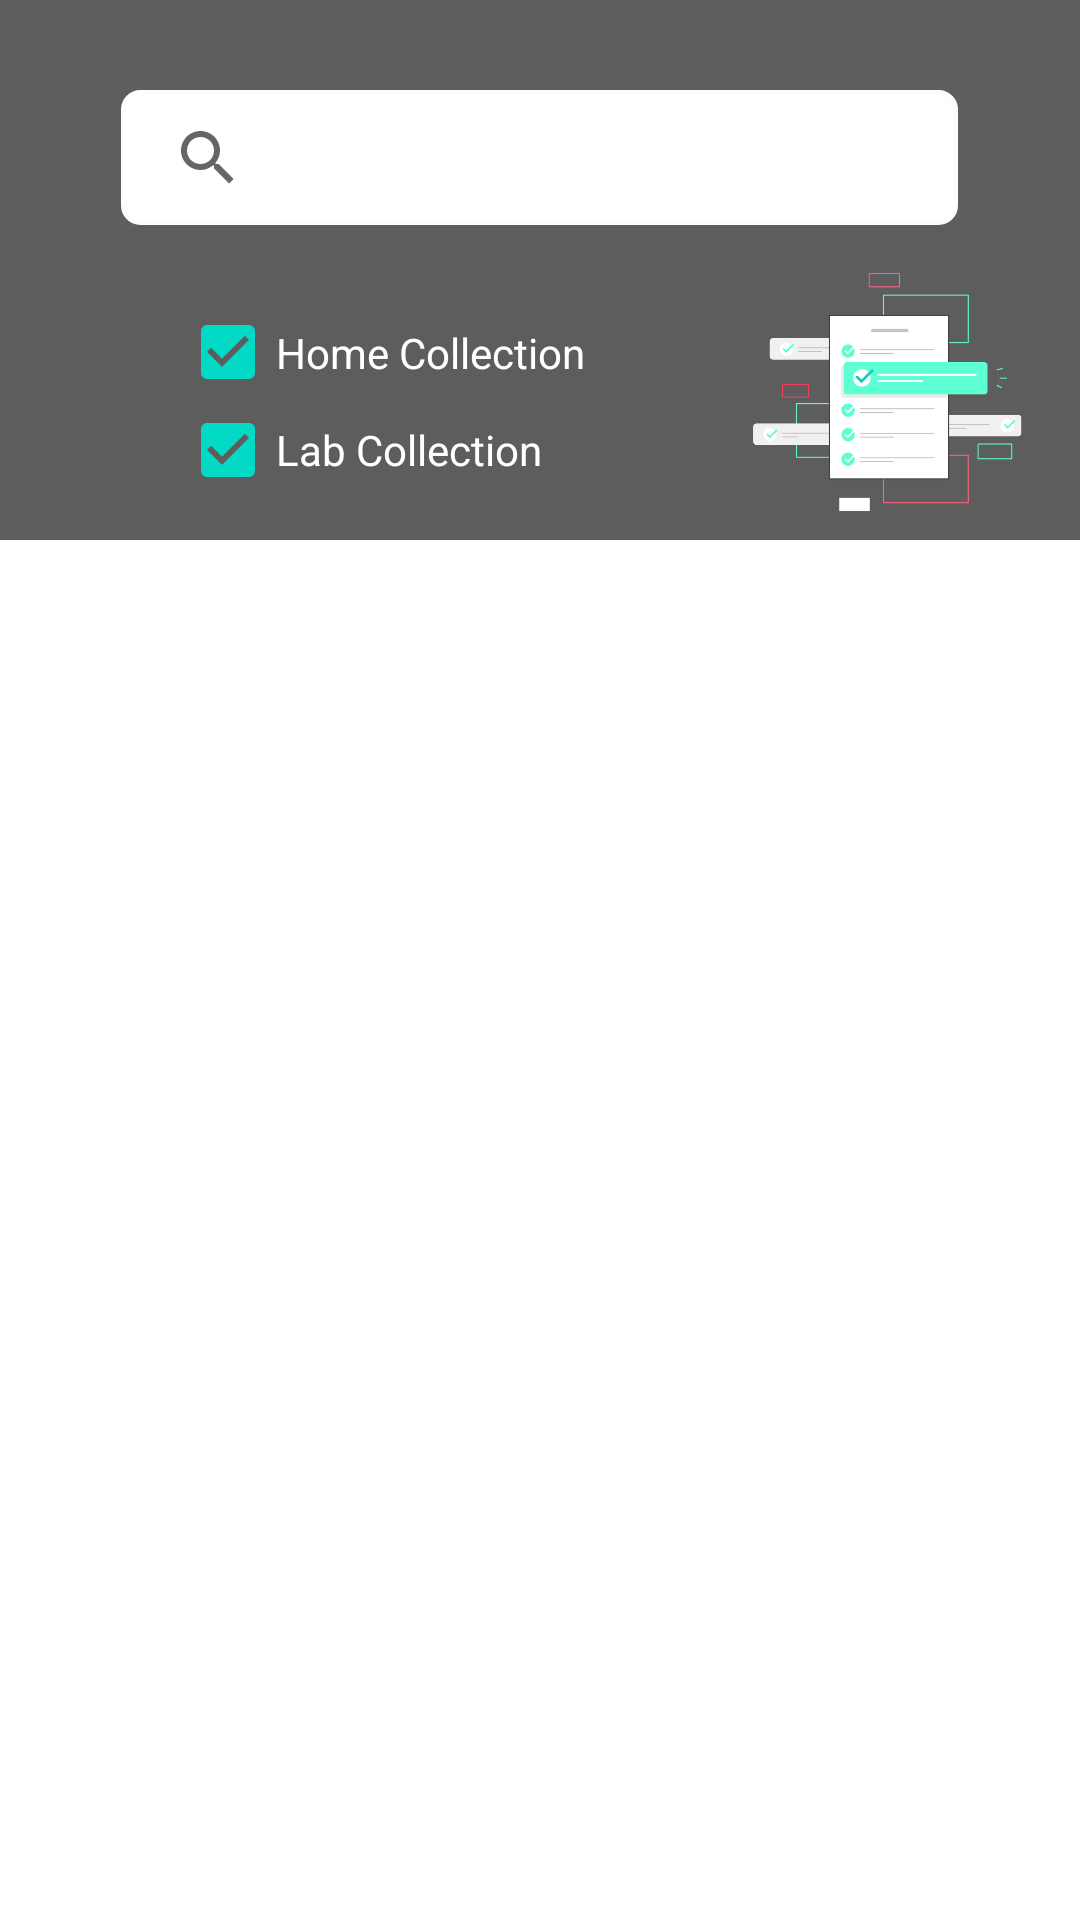

Produce the Android XML layout that renders to this screen, including the resource entries it uses.
<!-- AndroidManifest.xml: application theme Theme.LabTestApplication -->
<!-- res/layout/fragment_lab_tests.xml -->
<?xml version="1.0" encoding="utf-8"?>
<FrameLayout xmlns:android="http://schemas.android.com/apk/res/android"
    xmlns:tools="http://schemas.android.com/tools"
    android:layout_width="match_parent"
    android:layout_height="match_parent"
    xmlns:app="http://schemas.android.com/apk/res-auto"
    tools:context=".fragment.LabTests"
    android:background="@color/white">

    <LinearLayout
        android:layout_width="match_parent"
        android:layout_height="match_parent"
        android:orientation="vertical">

        <LinearLayout
            android:layout_width="match_parent"
            android:layout_height="180dp"
            android:orientation="vertical"
            android:background="#FC5E5D5D">

            <androidx.appcompat.widget.SearchView
                android:id="@+id/searchTest"
                android:layout_width="279dp"
                android:layout_height="45dp"
                android:layout_marginTop="30dp"
                android:paddingLeft="5dp"
                android:layout_gravity="center_horizontal"
                android:background="@drawable/searchbar"
                android:backgroundTint="@color/white"/>

            <LinearLayout
                android:id="@+id/lay1"
                android:layout_width="match_parent"
                android:layout_height="115dp"
                android:background="#FD5E5D5D"
                android:orientation="horizontal"
                android:padding="10dp"
                android:weightSum="2"
                android:layout_marginBottom="14dp">

                <LinearLayout
                    android:layout_width="100dp"
                    android:layout_height="wrap_content"
                    android:layout_gravity="top"
                    android:layout_marginTop="15dp"
                    android:layout_marginLeft="50dp"
                    android:layout_weight="1"
                    android:orientation="vertical">

                    <androidx.appcompat.widget.AppCompatCheckBox
                        android:id="@+id/checkHome"
                        android:layout_width="150dp"
                        android:layout_height="35dp"
                        android:text="Home Collection"
                        android:checked="true"
                        android:textColor="@color/white"
                        android:textSize="14sp"/>
                    <androidx.appcompat.widget.AppCompatCheckBox
                        android:id="@+id/checkLab"
                        android:layout_width="150dp"
                        android:layout_height="30dp"
                        android:text="Lab Collection"
                        android:checked="true"
                        android:textColor="@color/white"
                        android:textSize="14sp"/>

                </LinearLayout>

                <androidx.appcompat.widget.AppCompatImageView
                    android:layout_width="20dp"
                    android:layout_height="90dp"
                    android:layout_weight="1"
                    android:scaleType="centerCrop"
                    android:src="@drawable/appimageform" />

            </LinearLayout>

        </LinearLayout>
   
        <androidx.recyclerview.widget.RecyclerView
            android:layout_marginTop="5dp"
            android:id="@+id/recylerViewTests"
            android:layout_width="match_parent"
            android:layout_height="match_parent"
            tools:layout_editor_absoluteX="202dp"
            tools:layout_editor_absoluteY="118dp"
            android:scrollbarFadeDuration="1000"
            android:scrollbarSize="5dp"
            android:scrollbarStyle="insideOverlay"
            android:scrollIndicators="right"
            android:scrollbars="vertical"
            android:fitsSystemWindows="true"/>

    </LinearLayout>

</FrameLayout>
<!-- resources referenced by this layout -->
<resources>
  <!-- drawable appimageform: png bitmap (drawable, 26727 bytes) -->
  <!-- drawable ic_add_to_cart (drawable) -->
  <vector android:height="24dp" android:tint="#ECFFF2"
      android:viewportHeight="24" android:viewportWidth="24"
      android:width="24dp" xmlns:android="http://schemas.android.com/apk/res/android">
      <path android:fillColor="@android:color/white" android:pathData="M11,9h2L13,6h3L16,4h-3L13,1h-2v3L8,4v2h3v3zM7,18c-1.1,0 -1.99,0.9 -1.99,2S5.9,22 7,22s2,-0.9 2,-2 -0.9,-2 -2,-2zM17,18c-1.1,0 -1.99,0.9 -1.99,2s0.89,2 1.99,2 2,-0.9 2,-2 -0.9,-2 -2,-2zM7.17,14.75l0.03,-0.12 0.9,-1.63h7.45c0.75,0 1.41,-0.41 1.75,-1.03l3.86,-7.01L19.42,4h-0.01l-1.1,2 -2.76,5L8.53,11l-0.13,-0.27L6.16,6l-0.95,-2 -0.94,-2L1,2v2h2l3.6,7.59 -1.35,2.45c-0.16,0.28 -0.25,0.61 -0.25,0.96 0,1.1 0.9,2 2,2h12v-2L7.42,15c-0.13,0 -0.25,-0.11 -0.25,-0.25z"/>
  </vector>
  <!-- drawable searchbar (drawable) -->
  <?xml version="1.0" encoding="utf-8"?>
  <shape xmlns:android="http://schemas.android.com/apk/res/android">
      <stroke android:color="#FC7C7A7A"
          android:width="3dp"/>
      <corners android:radius="5dp"/>
  
  </shape>
  <style name="Theme.LabTestApplication" parent="Theme.MaterialComponents.DayNight.DarkActionBar">
          
          <item name="colorPrimary">@color/purple_500</item>
          <item name="colorPrimaryVariant">@color/purple_700</item>
          <item name="colorOnPrimary">@color/white</item>
          
          <item name="colorSecondary">@color/teal_200</item>
          <item name="colorSecondaryVariant">@color/teal_700</item>
          <item name="colorOnSecondary">@color/black</item>
          
          <item name="android:statusBarColor" tools:targetApi="l">?attr/colorSecondaryVariant</item>
          <item name="android:actionBarPopupTheme" tools:targetApi="l">?attr/colorSecondaryVariant</item>
          <item name="android:actionBarStyle" tools:targetApi="l">?attr/colorSecondaryVariant</item>
          <item name="android:actionBarTabTextStyle" tools:targetApi="l">?attr/colorSecondaryVariant</item>
          <item name="android:windowActionBar" tools:targetApi="l">?attr/colorSecondaryVariant</item>
          
      </style>
  <!-- not gathered from this repository: default colours our renderer supplied (Android Studio template values) -->
  <color name="purple_500">#FF6200EE</color>
  <color name="purple_700">#FF3700B3</color>
  <color name="teal_200">#FF03DAC5</color>
  <color name="teal_700">#FF018786</color>
  <color name="black">#FF000000</color>
  <color name="white">#FFFFFFFF</color>
</resources>
